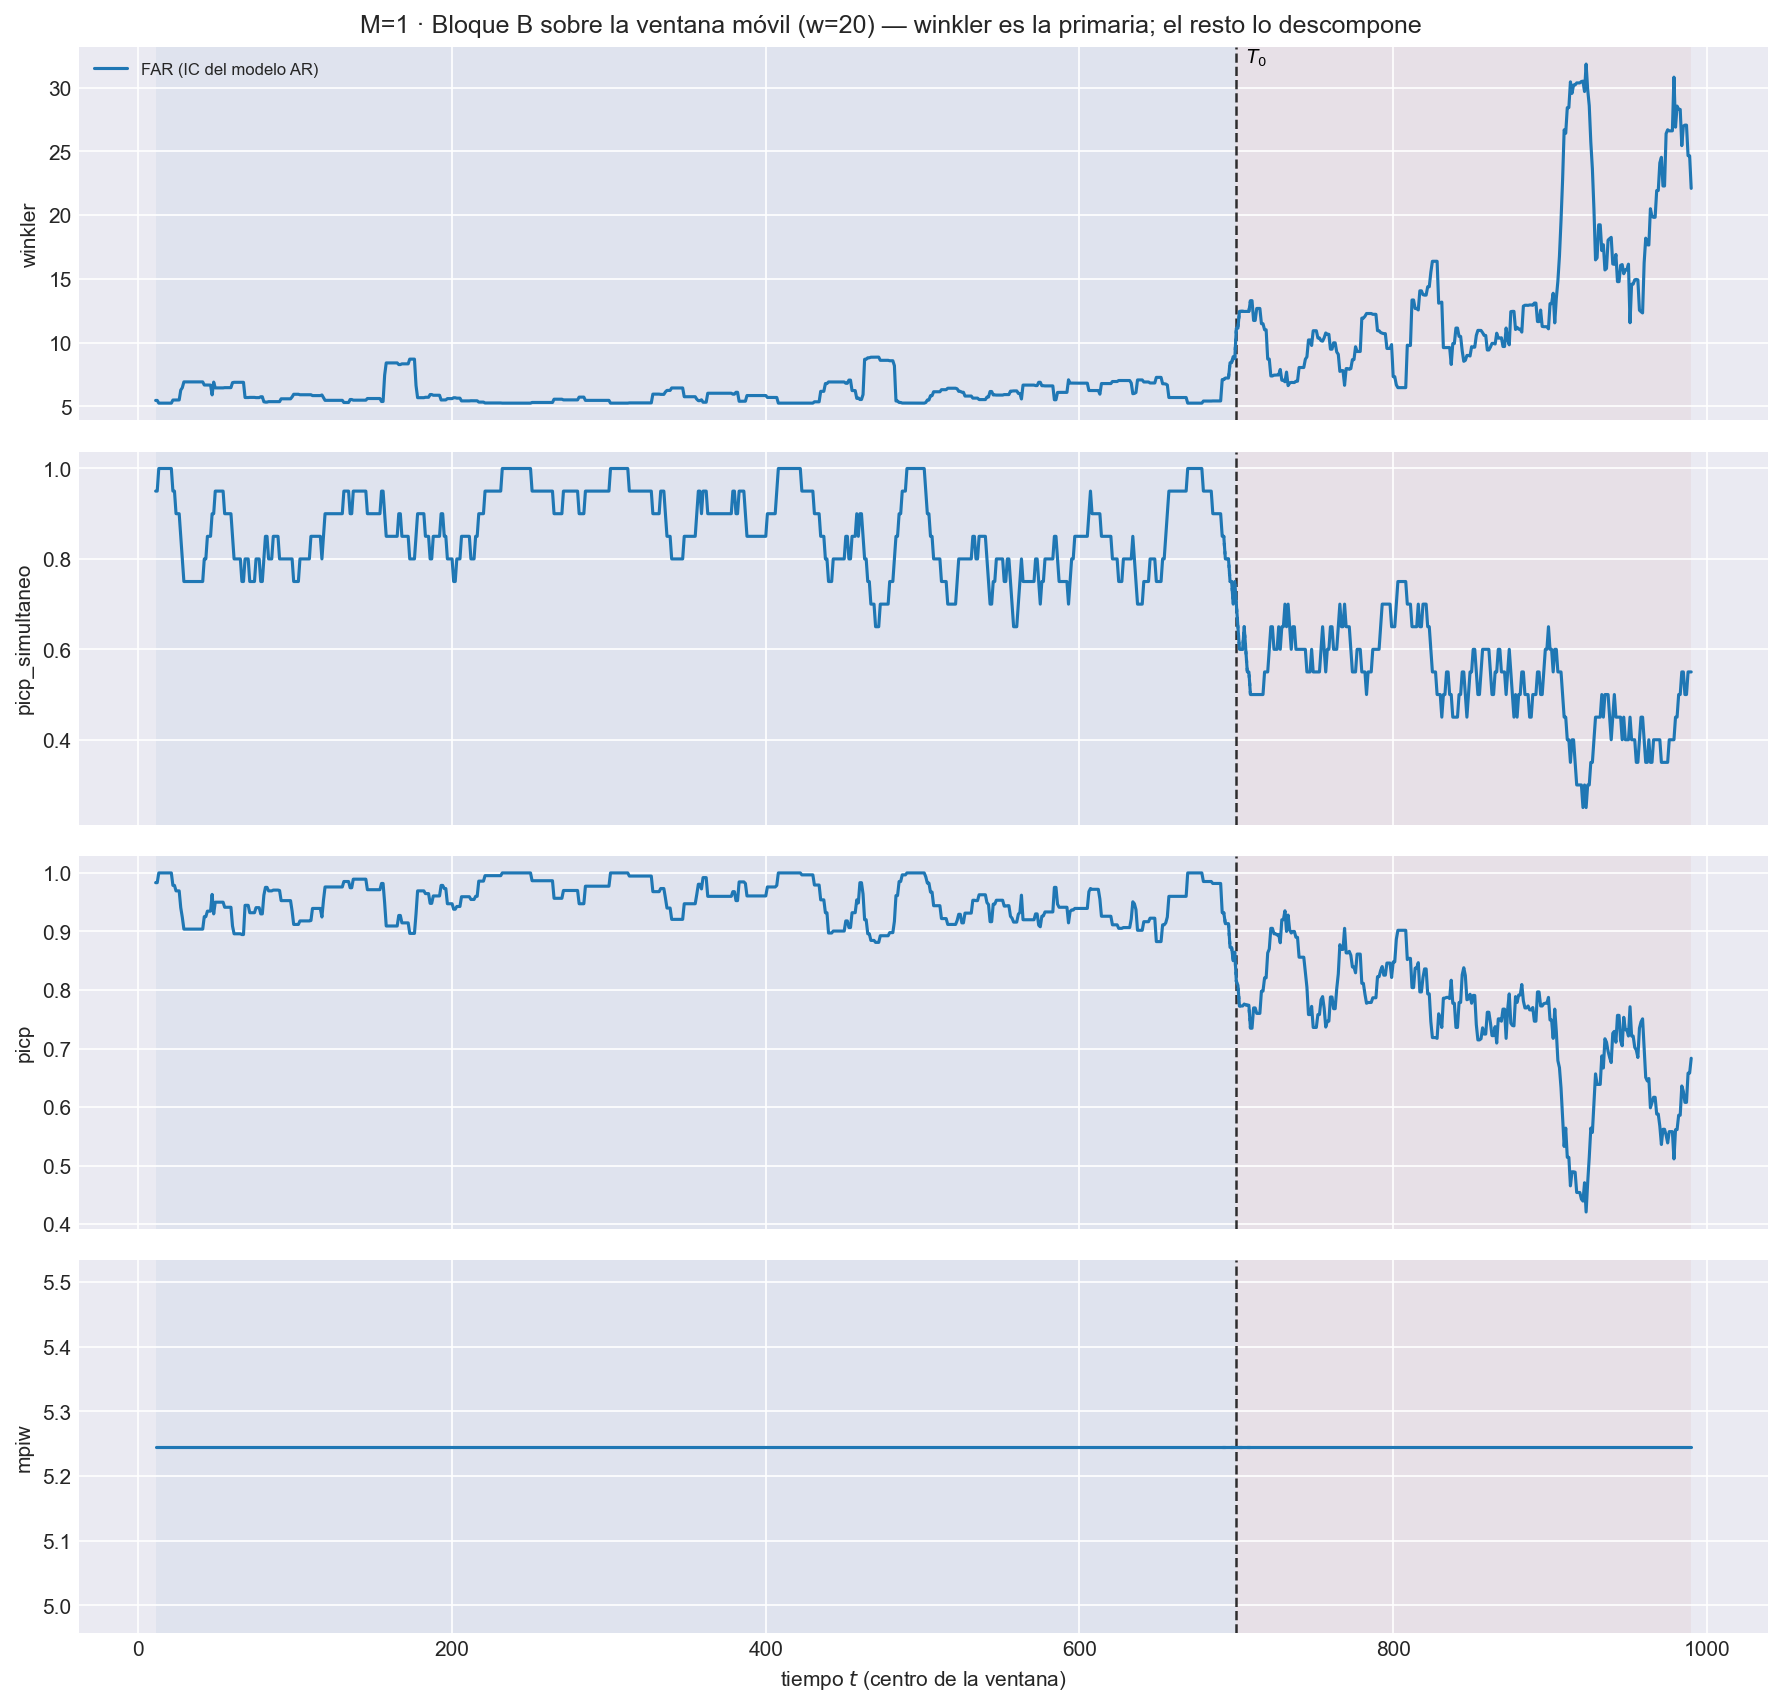

The data file committed next to this chart (first rows):
t_ini, t_fin, t_centro, bloque, n_ventana, cruza_T0, mise, rmse_f, mise_rel, mae_f, l2_medio, linf_max, linf_medio, q95_abs, razon_linf_l1, razon_agregacion, cobertura_puntual, ancho_medio, cobertura_simultanea, winkler, winkler_max_medio, winkler_max_glob, picp, mpiw
2, 21, 11, train, 20, False, 1.358, 1.165, 1.23, 0.9399, 1.034, 3.005, 1.497, 1.468, 1.704, 0.8871, 0.9833, 5.245, 0.95, 5.463, 6.344, 22.61, 0.9833, 5.245
3, 22, 12, train, 20, False, 1.253, 1.12, 1.161, 0.8893, 0.9854, 3.005, 1.462, 1.421, 1.807, 0.8802, 0.9833, 5.245, 0.95, 5.463, 6.344, 22.61, 0.9833, 5.245
4, 23, 13, train, 20, False, 1.076, 1.037, 1.061, 0.836, 0.9227, 2.458, 1.391, 1.346, 1.839, 0.8894, 1.0, 5.245, 1.0, 5.25, 5.488, 5.488, 1.0, 5.245
5, 24, 14, train, 20, False, 1.067, 1.033, 1.017, 0.8361, 0.9173, 2.458, 1.363, 1.318, 1.802, 0.8881, 1.0, 5.245, 1.0, 5.25, 5.488, 5.488, 1.0, 5.245
6, 25, 15, train, 20, False, 1.042, 1.021, 1.021, 0.8273, 0.9003, 2.458, 1.329, 1.282, 1.773, 0.882, 1.0, 5.245, 1.0, 5.25, 5.488, 5.488, 1.0, 5.245
7, 26, 16, train, 20, False, 0.9925, 0.9963, 0.9837, 0.8069, 0.8713, 2.458, 1.26, 1.218, 1.734, 0.8746, 1.0, 5.245, 1.0, 5.25, 5.488, 5.488, 1.0, 5.245
8, 27, 17, train, 20, False, 1.151, 1.073, 1.129, 0.8632, 0.9271, 2.458, 1.313, 1.271, 1.723, 0.8641, 1.0, 5.245, 1.0, 5.25, 5.488, 5.488, 1.0, 5.245
9, 28, 18, train, 20, False, 1.185, 1.088, 1.121, 0.8851, 0.9496, 2.458, 1.335, 1.301, 1.681, 0.8725, 1.0, 5.245, 1.0, 5.25, 5.488, 5.488, 1.0, 5.245
10, 29, 19, train, 20, False, 1.148, 1.072, 1.141, 0.8653, 0.9277, 2.458, 1.306, 1.268, 1.681, 0.8658, 1.0, 5.245, 1.0, 5.25, 5.488, 5.488, 1.0, 5.245
11, 30, 20, train, 20, False, 1.148, 1.071, 1.149, 0.8623, 0.9271, 2.458, 1.329, 1.278, 1.819, 0.8653, 1.0, 5.245, 1.0, 5.25, 5.488, 5.488, 1.0, 5.245
12, 31, 21, train, 20, False, 1.222, 1.105, 1.122, 0.8942, 0.9628, 2.458, 1.382, 1.329, 1.831, 0.8711, 1.0, 5.245, 1.0, 5.25, 5.488, 5.488, 1.0, 5.245
13, 32, 22, train, 20, False, 1.426, 1.194, 1.217, 0.9532, 1.011, 2.878, 1.403, 1.35, 1.8, 0.8462, 0.9787, 5.245, 0.95, 5.493, 6.36, 22.92, 0.9787, 5.245
14, 33, 23, train, 20, False, 1.627, 1.275, 1.072, 1.032, 1.09, 2.878, 1.495, 1.442, 1.782, 0.8547, 0.9787, 5.245, 0.95, 5.493, 6.36, 22.92, 0.9787, 5.245
15, 34, 24, train, 20, False, 1.725, 1.313, 0.9691, 1.053, 1.113, 2.878, 1.526, 1.473, 1.786, 0.8476, 0.9693, 5.245, 0.9, 5.5, 6.423, 22.92, 0.9693, 5.245
16, 35, 25, train, 20, False, 1.788, 1.337, 1.019, 1.067, 1.134, 2.878, 1.566, 1.513, 1.799, 0.8482, 0.9693, 5.245, 0.9, 5.5, 6.423, 22.92, 0.9693, 5.245
17, 36, 26, train, 20, False, 1.783, 1.335, 0.9627, 1.064, 1.133, 2.878, 1.584, 1.531, 1.814, 0.8482, 0.9693, 5.245, 0.9, 5.5, 6.423, 22.92, 0.9693, 5.245
18, 37, 27, train, 20, False, 2.074, 1.44, 1.175, 1.13, 1.196, 3.572, 1.655, 1.602, 1.808, 0.8307, 0.9407, 5.245, 0.85, 6.27, 8.556, 48.15, 0.9407, 5.245
19, 38, 28, train, 20, False, 2.295, 1.515, 1.213, 1.207, 1.281, 3.572, 1.775, 1.722, 1.795, 0.8456, 0.924, 5.245, 0.8, 6.461, 9.437, 48.15, 0.924, 5.245
20, 39, 29, train, 20, False, 2.599, 1.612, 1.277, 1.306, 1.386, 3.572, 1.919, 1.866, 1.777, 0.8596, 0.904, 5.245, 0.75, 6.916, 11.07, 48.15, 0.904, 5.245
21, 40, 30, train, 20, False, 2.696, 1.642, 1.276, 1.359, 1.437, 3.572, 1.971, 1.918, 1.744, 0.8753, 0.904, 5.245, 0.75, 6.916, 11.07, 48.15, 0.904, 5.245
22, 41, 31, train, 20, False, 2.722, 1.65, 1.254, 1.375, 1.452, 3.572, 1.978, 1.928, 1.728, 0.8798, 0.904, 5.245, 0.75, 6.916, 11.07, 48.15, 0.904, 5.245
23, 42, 32, train, 20, False, 2.753, 1.659, 1.244, 1.398, 1.471, 3.572, 1.978, 1.935, 1.634, 0.8866, 0.904, 5.245, 0.75, 6.916, 11.07, 48.15, 0.904, 5.245
24, 43, 33, train, 20, False, 2.769, 1.664, 1.276, 1.412, 1.48, 3.572, 1.96, 1.92, 1.58, 0.8895, 0.904, 5.245, 0.75, 6.916, 11.07, 48.15, 0.904, 5.245
25, 44, 34, train, 20, False, 2.769, 1.664, 1.342, 1.412, 1.48, 3.572, 1.955, 1.915, 1.573, 0.8895, 0.904, 5.245, 0.75, 6.916, 11.07, 48.15, 0.904, 5.245
26, 45, 35, train, 20, False, 2.923, 1.71, 1.399, 1.474, 1.544, 3.572, 2.031, 1.991, 1.56, 0.9033, 0.904, 5.245, 0.75, 6.916, 11.07, 48.15, 0.904, 5.245
27, 46, 36, train, 20, False, 3.044, 1.745, 1.523, 1.528, 1.599, 3.572, 2.086, 2.046, 1.54, 0.9164, 0.904, 5.245, 0.75, 6.916, 11.07, 48.15, 0.904, 5.245
28, 47, 37, train, 20, False, 2.909, 1.705, 1.378, 1.48, 1.555, 3.572, 2.053, 2.014, 1.56, 0.9117, 0.904, 5.245, 0.75, 6.916, 11.07, 48.15, 0.904, 5.245
29, 48, 38, train, 20, False, 2.87, 1.694, 1.339, 1.455, 1.526, 3.572, 2.013, 1.972, 1.574, 0.9011, 0.904, 5.245, 0.75, 6.916, 11.07, 48.15, 0.904, 5.245
30, 49, 39, train, 20, False, 2.872, 1.695, 1.335, 1.448, 1.528, 3.572, 2.061, 2.011, 1.698, 0.9018, 0.904, 5.245, 0.75, 6.916, 11.07, 48.15, 0.904, 5.245
31, 50, 40, train, 20, False, 2.89, 1.7, 1.322, 1.47, 1.547, 3.572, 2.063, 2.021, 1.543, 0.91, 0.904, 5.245, 0.75, 6.916, 11.07, 48.15, 0.904, 5.245
32, 51, 41, train, 20, False, 2.805, 1.675, 1.369, 1.425, 1.502, 3.572, 2.023, 1.976, 1.6, 0.8967, 0.904, 5.245, 0.75, 6.916, 11.07, 48.15, 0.904, 5.245
33, 52, 42, train, 20, False, 2.514, 1.586, 1.171, 1.34, 1.422, 3.572, 1.956, 1.907, 1.629, 0.8966, 0.9253, 5.245, 0.8, 6.673, 10.2, 48.15, 0.9253, 5.245
34, 53, 43, train, 20, False, 2.358, 1.536, 1.253, 1.29, 1.371, 3.572, 1.91, 1.858, 1.646, 0.8931, 0.9253, 5.245, 0.8, 6.673, 10.2, 48.15, 0.9253, 5.245
35, 54, 44, train, 20, False, 2.08, 1.442, 1.302, 1.179, 1.258, 3.572, 1.781, 1.728, 1.699, 0.8721, 0.9347, 5.245, 0.85, 6.667, 10.13, 48.15, 0.9347, 5.245
36, 55, 45, train, 20, False, 1.99, 1.411, 1.276, 1.151, 1.226, 3.572, 1.741, 1.689, 1.702, 0.8687, 0.9347, 5.245, 0.85, 6.667, 10.13, 48.15, 0.9347, 5.245
37, 56, 46, train, 20, False, 1.856, 1.362, 1.325, 1.08, 1.151, 3.572, 1.629, 1.577, 1.729, 0.8446, 0.9347, 5.245, 0.85, 6.667, 10.13, 48.15, 0.9347, 5.245
38, 57, 47, train, 20, False, 1.504, 1.227, 1.102, 0.9848, 1.066, 3.514, 1.55, 1.498, 1.769, 0.8691, 0.9633, 5.245, 0.9, 5.897, 7.999, 38.09, 0.9633, 5.245
39, 58, 48, train, 20, False, 1.794, 1.339, 1.237, 1.05, 1.12, 3.514, 1.562, 1.51, 1.74, 0.8361, 0.93, 5.245, 0.9, 6.9, 8.622, 38.09, 0.93, 5.245
40, 59, 49, train, 20, False, 1.695, 1.302, 1.073, 1.033, 1.098, 3.359, 1.515, 1.463, 1.728, 0.8435, 0.95, 5.245, 0.95, 6.445, 6.992, 35.56, 0.95, 5.245
41, 60, 50, train, 20, False, 1.685, 1.298, 1.063, 1.028, 1.095, 3.359, 1.511, 1.459, 1.73, 0.8433, 0.95, 5.245, 0.95, 6.445, 6.992, 35.56, 0.95, 5.245
42, 61, 51, train, 20, False, 1.659, 1.288, 1.088, 1.01, 1.08, 3.359, 1.504, 1.451, 1.752, 0.8387, 0.95, 5.245, 0.95, 6.445, 6.992, 35.56, 0.95, 5.245
43, 62, 52, train, 20, False, 1.858, 1.363, 1.146, 1.076, 1.142, 3.359, 1.559, 1.51, 1.724, 0.8379, 0.95, 5.245, 0.95, 6.445, 6.992, 35.56, 0.95, 5.245
44, 63, 53, train, 20, False, 1.829, 1.352, 1.122, 1.05, 1.123, 3.359, 1.566, 1.512, 1.823, 0.8305, 0.95, 5.245, 0.95, 6.445, 6.992, 35.56, 0.95, 5.245
45, 64, 54, train, 20, False, 1.842, 1.357, 1.05, 1.056, 1.131, 3.359, 1.578, 1.524, 1.827, 0.833, 0.95, 5.245, 0.95, 6.445, 6.992, 35.56, 0.95, 5.245
46, 65, 55, train, 20, False, 1.962, 1.401, 1.076, 1.088, 1.159, 3.359, 1.598, 1.542, 1.818, 0.8273, 0.9413, 5.245, 0.9, 6.465, 7.184, 35.56, 0.9413, 5.245
47, 66, 56, train, 20, False, 1.846, 1.359, 1.032, 1.037, 1.108, 3.359, 1.551, 1.495, 1.845, 0.8159, 0.9413, 5.245, 0.9, 6.465, 7.184, 35.56, 0.9413, 5.245
48, 67, 57, train, 20, False, 1.809, 1.345, 1.052, 1.018, 1.088, 3.359, 1.527, 1.47, 1.853, 0.8089, 0.9413, 5.245, 0.9, 6.465, 7.184, 35.56, 0.9413, 5.245
49, 68, 58, train, 20, False, 1.932, 1.39, 1.139, 1.081, 1.149, 3.359, 1.587, 1.531, 1.809, 0.8266, 0.9413, 5.245, 0.9, 6.465, 7.184, 35.56, 0.9413, 5.245
50, 69, 59, train, 20, False, 1.921, 1.386, 1.142, 1.076, 1.138, 3.359, 1.531, 1.489, 1.713, 0.8214, 0.9413, 5.245, 0.9, 6.465, 7.184, 35.56, 0.9413, 5.245
51, 70, 60, train, 20, False, 2.24, 1.497, 1.222, 1.171, 1.236, 3.359, 1.637, 1.599, 1.696, 0.8258, 0.9093, 5.245, 0.85, 6.858, 8.137, 35.56, 0.9093, 5.245
52, 71, 61, train, 20, False, 2.485, 1.577, 1.266, 1.262, 1.325, 3.359, 1.715, 1.684, 1.627, 0.8405, 0.896, 5.245, 0.8, 6.884, 8.279, 35.56, 0.896, 5.245
53, 72, 62, train, 20, False, 2.489, 1.578, 1.22, 1.265, 1.327, 3.359, 1.711, 1.682, 1.619, 0.841, 0.896, 5.245, 0.8, 6.884, 8.279, 35.56, 0.896, 5.245
54, 73, 63, train, 20, False, 2.452, 1.566, 1.169, 1.236, 1.304, 3.359, 1.712, 1.674, 1.721, 0.8328, 0.896, 5.245, 0.8, 6.884, 8.279, 35.56, 0.896, 5.245
55, 74, 64, train, 20, False, 2.465, 1.57, 1.144, 1.255, 1.325, 3.359, 1.746, 1.707, 1.702, 0.8442, 0.896, 5.245, 0.8, 6.884, 8.279, 35.56, 0.896, 5.245
56, 75, 65, train, 20, False, 2.531, 1.591, 1.208, 1.283, 1.35, 3.359, 1.76, 1.721, 1.684, 0.8488, 0.896, 5.245, 0.8, 6.884, 8.279, 35.56, 0.896, 5.245
57, 76, 66, train, 20, False, 2.632, 1.622, 1.259, 1.342, 1.414, 3.359, 1.863, 1.825, 1.664, 0.8718, 0.8947, 5.245, 0.75, 6.885, 8.279, 35.56, 0.8947, 5.245
58, 77, 67, train, 20, False, 2.706, 1.645, 1.378, 1.379, 1.439, 3.359, 1.865, 1.826, 1.621, 0.875, 0.8947, 5.245, 0.75, 6.885, 8.279, 35.56, 0.8947, 5.245
59, 78, 68, train, 20, False, 2.285, 1.512, 1.075, 1.286, 1.349, 3.12, 1.785, 1.746, 1.635, 0.8921, 0.9447, 5.245, 0.8, 5.689, 6.775, 24.56, 0.9447, 5.245
60, 79, 69, train, 20, False, 2.097, 1.448, 1.048, 1.218, 1.281, 3.12, 1.708, 1.669, 1.647, 0.8848, 0.9447, 5.245, 0.8, 5.689, 6.775, 24.56, 0.9447, 5.245
61, 80, 70, train, 20, False, 2.016, 1.42, 1.021, 1.174, 1.239, 3.12, 1.663, 1.624, 1.67, 0.8727, 0.9447, 5.245, 0.8, 5.689, 6.775, 24.56, 0.9447, 5.245
... 920 more rows
